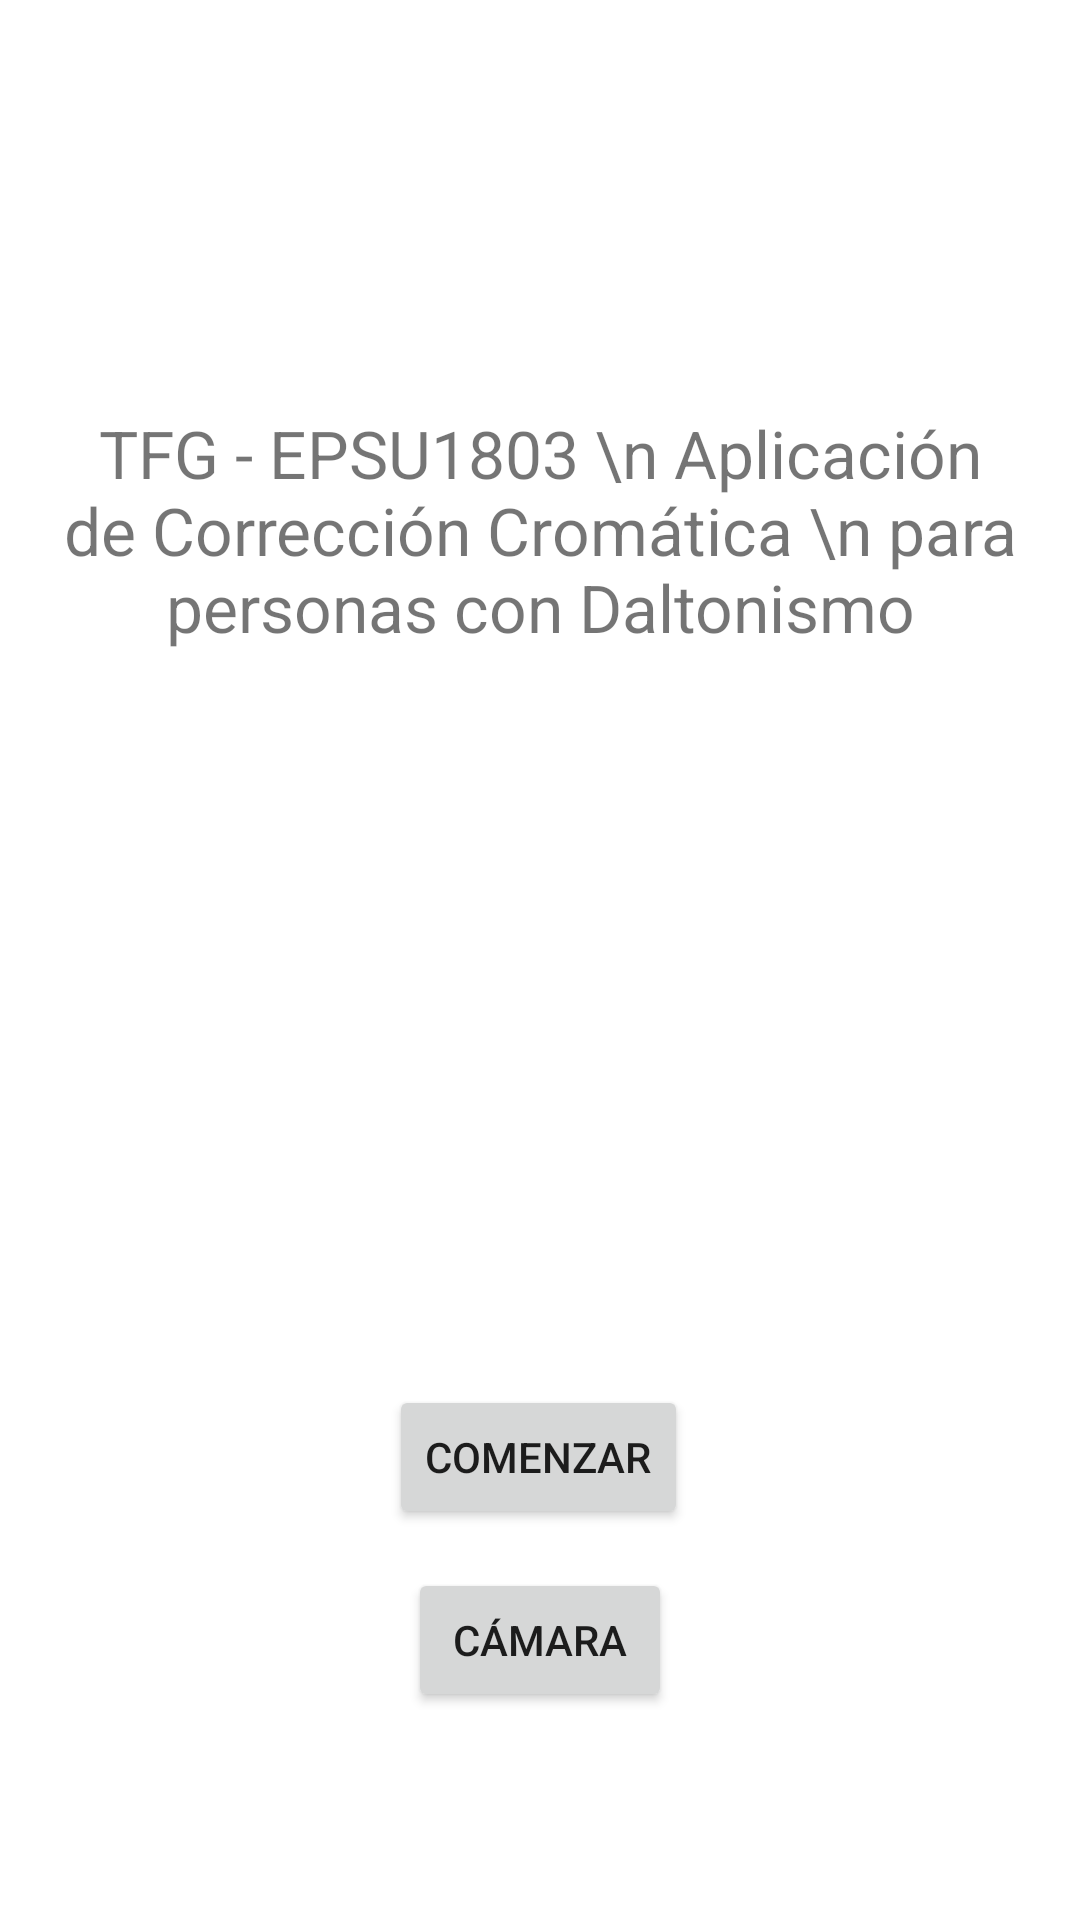

Write the Android layout XML for this screen, with the resource values it uses.
<!-- AndroidManifest.xml: application theme Theme.TestDaltonismo -->
<!-- res/layout/activity_main.xml -->
<?xml version="1.0" encoding="utf-8"?>
<androidx.constraintlayout.widget.ConstraintLayout xmlns:android="http://schemas.android.com/apk/res/android"
    xmlns:app="http://schemas.android.com/apk/res-auto"
    xmlns:tools="http://schemas.android.com/tools"
    android:layout_width="match_parent"
    android:layout_height="match_parent"
    tools:context=".MainActivity">

    <TextView
        android:layout_width="wrap_content"
        android:layout_height="wrap_content"
        android:text="TFG - EPSU1803 \n Aplicación de Corrección Cromática \n para personas con Daltonismo"
        android:textAlignment="center"
        android:textSize="22sp"
        app:layout_constraintBottom_toBottomOf="parent"
        app:layout_constraintEnd_toEndOf="parent"
        app:layout_constraintStart_toStartOf="parent"
        app:layout_constraintTop_toTopOf="parent"
        app:layout_constraintVertical_bias="0.244"></TextView>

    <ImageView
        android:id="@+id/imglogoUIB"
        android:layout_width="118dp"
        android:layout_height="279dp"
        app:layout_constraintBottom_toBottomOf="parent"
        app:layout_constraintEnd_toEndOf="parent"
        app:layout_constraintHorizontal_bias="0.498"
        app:layout_constraintStart_toStartOf="parent"
        app:layout_constraintTop_toTopOf="parent"
        app:layout_constraintVertical_bias="0.533"
        app:srcCompat="@drawable/logo_uib" />

    <Button
        android:id="@+id/btnTest"
        android:layout_width="wrap_content"
        android:layout_height="wrap_content"
        android:text="Comenzar"
        app:layout_constraintBottom_toBottomOf="parent"
        app:layout_constraintEnd_toEndOf="parent"
        app:layout_constraintHorizontal_bias="0.498"
        app:layout_constraintStart_toStartOf="parent"
        app:layout_constraintTop_toTopOf="parent"
        app:layout_constraintVertical_bias="0.78" />

    <Button
        android:id="@+id/btnCamara"
        android:layout_width="wrap_content"
        android:layout_height="wrap_content"
        android:text="Cámara"
        app:layout_constraintBottom_toBottomOf="parent"
        app:layout_constraintEnd_toEndOf="parent"
        app:layout_constraintStart_toStartOf="parent"
        app:layout_constraintTop_toBottomOf="@+id/btnTest"
        app:layout_constraintVertical_bias="0.156" />

    


</androidx.constraintlayout.widget.ConstraintLayout>
<!-- resources referenced by this layout -->
<resources>
  <style name="Theme.TestDaltonismo" parent="Theme.MaterialComponents.DayNight.DarkActionBar">
          
          <item name="colorPrimary">@color/purple_500</item>
          <item name="colorPrimaryVariant">@color/purple_700</item>
          <item name="colorOnPrimary">@color/white</item>
          
          <item name="colorSecondary">@color/teal_200</item>
          <item name="colorSecondaryVariant">@color/teal_700</item>
          <item name="colorOnSecondary">@color/black</item>
          
          <item name="android:statusBarColor" tools:targetApi="l">?attr/colorPrimaryVariant</item>
          
      </style>
  <!-- not gathered from this repository: default colours our renderer supplied (Android Studio template values) -->
  <color name="purple_500">#FF6200EE</color>
  <color name="purple_700">#FF3700B3</color>
  <color name="teal_200">#FF03DAC5</color>
  <color name="teal_700">#FF018786</color>
  <color name="black">#FF000000</color>
  <color name="white">#FFFFFFFF</color>
</resources>
